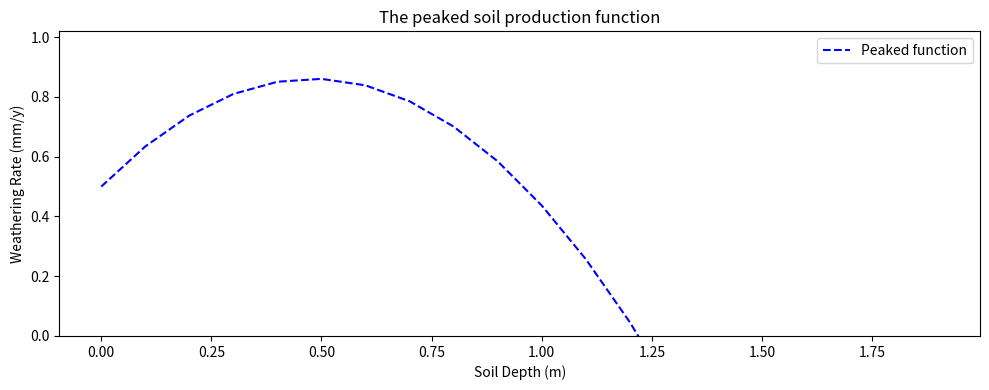

This figure's Python source:
%matplotlib inline
import matplotlib.pyplot as plt
import numpy as np

# The variable h_locs, which you can think of as "h locations," is simply an array of numbers spanning from 0 to 2 with a spacing of 0.1 
# It represents the total soil thicknesses at which we are going to solve equations. 
# These are the inputs, or independent variables, or the "x values" for the function that we are going to solve. 

h_locs = np.arange(0,2,0.1)

def soil_prod_function(h_locs, W_0 = 0.0001, gamma = 0.4):
    P = np.multiply(W_0,  np.exp( - np.divide(h_locs,gamma)  )  )
    return P

plt.rcParams['figure.figsize'] = [10, 4]
plt.clf()

# TRY CHANGING THE FOUR PARAMETER BELOW
# These two are for the first soil production function
W_0 = 0.0001
gamma = 0.4

# These two are for the second soil production function
W_02 = 0.0002
gamma2 = 0.4

# This bit calculates the functions
P = soil_prod_function(h_locs, W_0 = W_0, gamma = gamma)
P2 = soil_prod_function(h_locs, W_0 = W_02, gamma = gamma2)

# The rest of this stuff makes the figure
f, ax = plt.subplots(1, 1)
ax.plot(h_locs, P*1000,label="P1")
ax.plot(h_locs, P2*1000,label="P2")
ax.set_xlabel("Soil thickness ($m$)")
ax.set_ylabel("Soil production (mm/yr)")
plt.title("Two soil production function. Try playing with the parameters!")
ax.legend()
plt.tight_layout()

# first, let's clear the original figure
plt.clf()
# make a new figure
fig, ax = plt.subplots()

k = 1

# define the critical depth for soil production
h_c = 0.5 #metres

# define the initial rate of soil production 
W_0 = 0.0005 #m/year

# define the constant c
c = 2 #dimensionless

# define alpha
alpha = 0.2

# calculate the weathering rate for the range of soil depths, h
f = (1 + c*(h_locs/h_c) - h_locs**2/h_c**2)
W = W_0 * (alpha * np.exp(-k*h_locs) + (1 - alpha)*f)

# plot the new result with a blue dashed line
ax.plot(h_locs,W*1000.,'--', color='blue', label = 'Peaked function')

# add a legend 
plt.legend(loc = 'upper right')

# set the y limit of the humped function to 0 (so we don't get negative weathering rates), and set the axis labels
ax.set_ylim(0,)
plt.xlabel("Soil Depth (m)")
plt.ylabel("Weathering Rate (mm/y)")
plt.title("The peaked soil production function")
plt.tight_layout()

# Your code here

# Your code here